pico-8 play session: no input (idle)

[t = 1 s] idle ~1s (no d-pad/buttons)
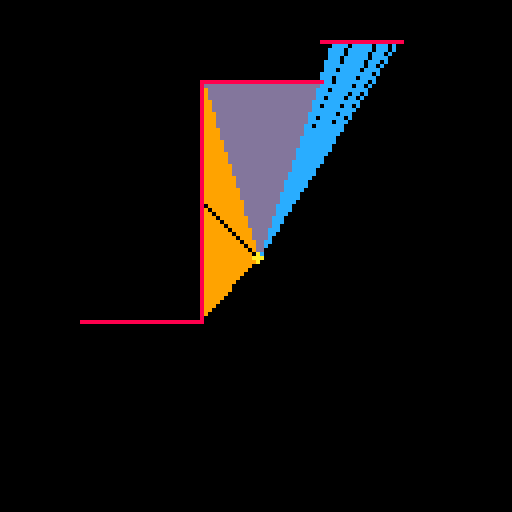

pico-8 cartridge
version 18
__lua__
function m_vector(x, y)
  local x = x - player.x
  local y = y - player.y
  local c = x^2 + y^2
  return abs(sqrt(c))
end


function collid_ray(wa_x, wa_y, wb_x, wb_y, c_x, c_y, vx, vy)
  den = (wa_x - wb_x) * (c_y - vy) - (wa_y - wb_y) * (c_x - vx)

  if not den then
    return nil, nil
  end

  t = ((wa_x - c_x) * (c_y - vy) - (wa_y - c_y) * (c_x - vx)) / den
  u = -((wa_x - wb_x) * (wa_y - c_y) - (wa_y - wb_y) * (wa_x - c_x)) / den

  if t > 0 and t < 1 and u > 0 then
    px = wa_x + t * (wb_x - wa_x)
    py = wa_y + t * (wb_y - wa_y)
    return px, py
  end
  return nil, nil
end


function _init()
  h = 64
  vectors = {}
  walls = {
    {wa_x=50, wa_y=20, wb_x=50, wb_y=80, c = 9},
    {wa_x=50, wa_y=20, wb_x=80, wb_y=20, c=13},
    {wa_x=80, wa_y=10, wb_x=100, wb_y=10, c=12},
    {wa_x=50,wa_y=80,wb_x=20, wb_y=80, c=14},
  }
  player = {x=64, y=64}

  for b=0,1,1/360 do
    x, y = cos(b)*h, sin(b)*h
    add(vectors, {x= x, y=y, bx=x+player.x, by=y+player.y, color=0})
  end
end


function _update()
  if(btn(0))then player.x-=1 end
  if(btn(1))then player.x+=1 end
  if(btn(2))then player.y-=1 end
  if(btn(3))then player.y+=1 end

  for vector in all(vectors) do
    closed_ray = 1000
    fc, fx, fy = 0, 0, 0
    for w in all(walls) do
       px, py = collid_ray(
          w.wa_x, w.wa_y, w.wb_x, w.wb_y, player.x,
          player.y, (vector.x+player.x), (vector.y+player.y)
       )
      if px or py then
        local m = m_vector(px, py)
        if m < closed_ray then
          closed_ray = m
          fx, fy, fc= px, py, w.c
       end
      end
    end
    vector.color = fc
    vector.bx = fx
    vector.by = fy
  end
end


function _draw()
  cls()
  rectfill(0, 0, 127, 127, 0)

  for vector in all(vectors) do
    line(player.x, player.y, vector.bx, vector.by, vector.color)
  end

  circfill(player.x, player.y, 1, 10)
  for wall in all(walls) do
    line(wall.wa_x, wall.wa_y, wall.wb_x, wall.wb_y, 8)
  end
end
__gfx__
00000000000000000000000000000000000000000000000000000000000000000000000000000000000000000000000000000000000000000000000000000000
00000000000000000000000000000000000000000000000000000000000000000000000000000000000000000000000000000000000000000000000000000000
00700700000000000000000000000000000000000000000000000000000000000000000000000000000000000000000000000000000000000000000000000000
00077000000000000000000000000000000000000000000000000000000000000000000000000000000000000000000000000000000000000000000000000000
00077000000000000000000000000000000000000000000000000000000000000000000000000000000000000000000000000000000000000000000000000000
00700700000000000000000000000000000000000000000000000000000000000000000000000000000000000000000000000000000000000000000000000000
